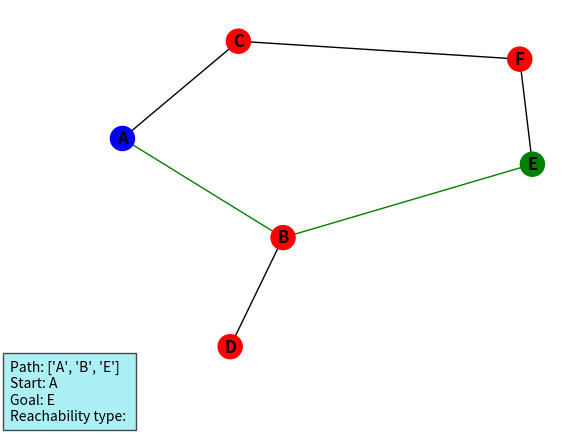

The script that saved this image: (Note: this script raises an exception after producing the figure.)
import matplotlib.pyplot as plt
import networkx as nx
# cd Documents\Python_Scripts\Networks_Science


graph1 = {'A': ['B', 'C'],
         'B': ['A', 'D', 'E'],
         'C': ['A', 'F'],
         'D': ['B'],
         'E': ['B', 'F'],
         'F': ['C', 'E']}

graph = graph1
graph_name = 'graph1'
def dfs_paths(graph, start, goal): # Depth-First Search — Поиск вглубину, функция выводит все возможные пути из start в goal
    stack = [(start, [start])]  # (vertex, path)
    while stack:
        (vertex, path) = stack.pop()
        for next in set(graph[vertex]) - set(path):
            if next == goal:
                yield path + [next]
            else:
                stack.append((next, path + [next]))




print(list(dfs_paths(graph, 'A', 'E')))
path =  list(dfs_paths(graph, 'A', 'E'))[0]

graph_info = ('Path: {0}\nStart: {1}\nGoal: {2}\nReachability type: '.format(path, path[0], path[len(path)-1]))

# ---------------------DRAWING---------------------
path_edges = [] # превращаю последовательность вершин в последовательность ребер
for i in range(0,len(path)-1):
    path_edges.append((path[i],path[i+1]))

G = nx.Graph(graph) # создаю граф из образа graph
fig = plt.figure() # для  сохранения картинки с помощью fig.savefig()

ax = fig.add_subplot(111) # добавляю текстовый бокс в окно
ax.text(-0.14,0.05,graph_info,fontname = 'sans-serif', fontstyle='normal',
        verticalalignment='top', horizontalalignment='left',
        transform=ax.transAxes, bbox={'facecolor': '#89ebf1', 'alpha': 0.7, 'pad': 5})

# в этом сегменте я задаю всем вершинам цвета,и некоторым в частности. Создаю списки с вершинами и их цветами
G.add_nodes_from(G.nodes, color = 'red')
G.add_node(path[len(path)-1],color='green')
G.add_node(path[0],color='blue')
node_color_attr = nx.get_node_attributes(G,'color')
nodes  = node_color_attr.keys() # без list() работает в рисовалке
nodes_colors = list(node_color_attr.values()) #без list() не работает в рисовалке

# в этом сегменте я задаю всем ребрам цвета,и некоторым в частности. Создаю списки с ребрами и их цветами
G.add_edges_from(G.edges,color = 'black')
G.add_edges_from(path_edges, color='green')
edge_color_attr = nx.get_edge_attributes(G,'color')
edges = edge_color_attr.keys() # без list() работает в рисовалке
edges_colors = edge_color_attr.values() # без list() работает в рисовалке

# рисование. draw_spring красиво рисует (вроде бы)
# fig.savefig() сохраняет, понятное дело
nx.draw_spring(G, edgelist=edges,edge_color=edges_colors, nodelist = nodes, node_color = nodes_colors, with_labels = True, font_weight = 'bold')
fig.savefig('C:/Users/bzakh/Documents/Python_Scripts/Networks_Science/test_output/{}.png'.format(graph_name))
plt.show()
